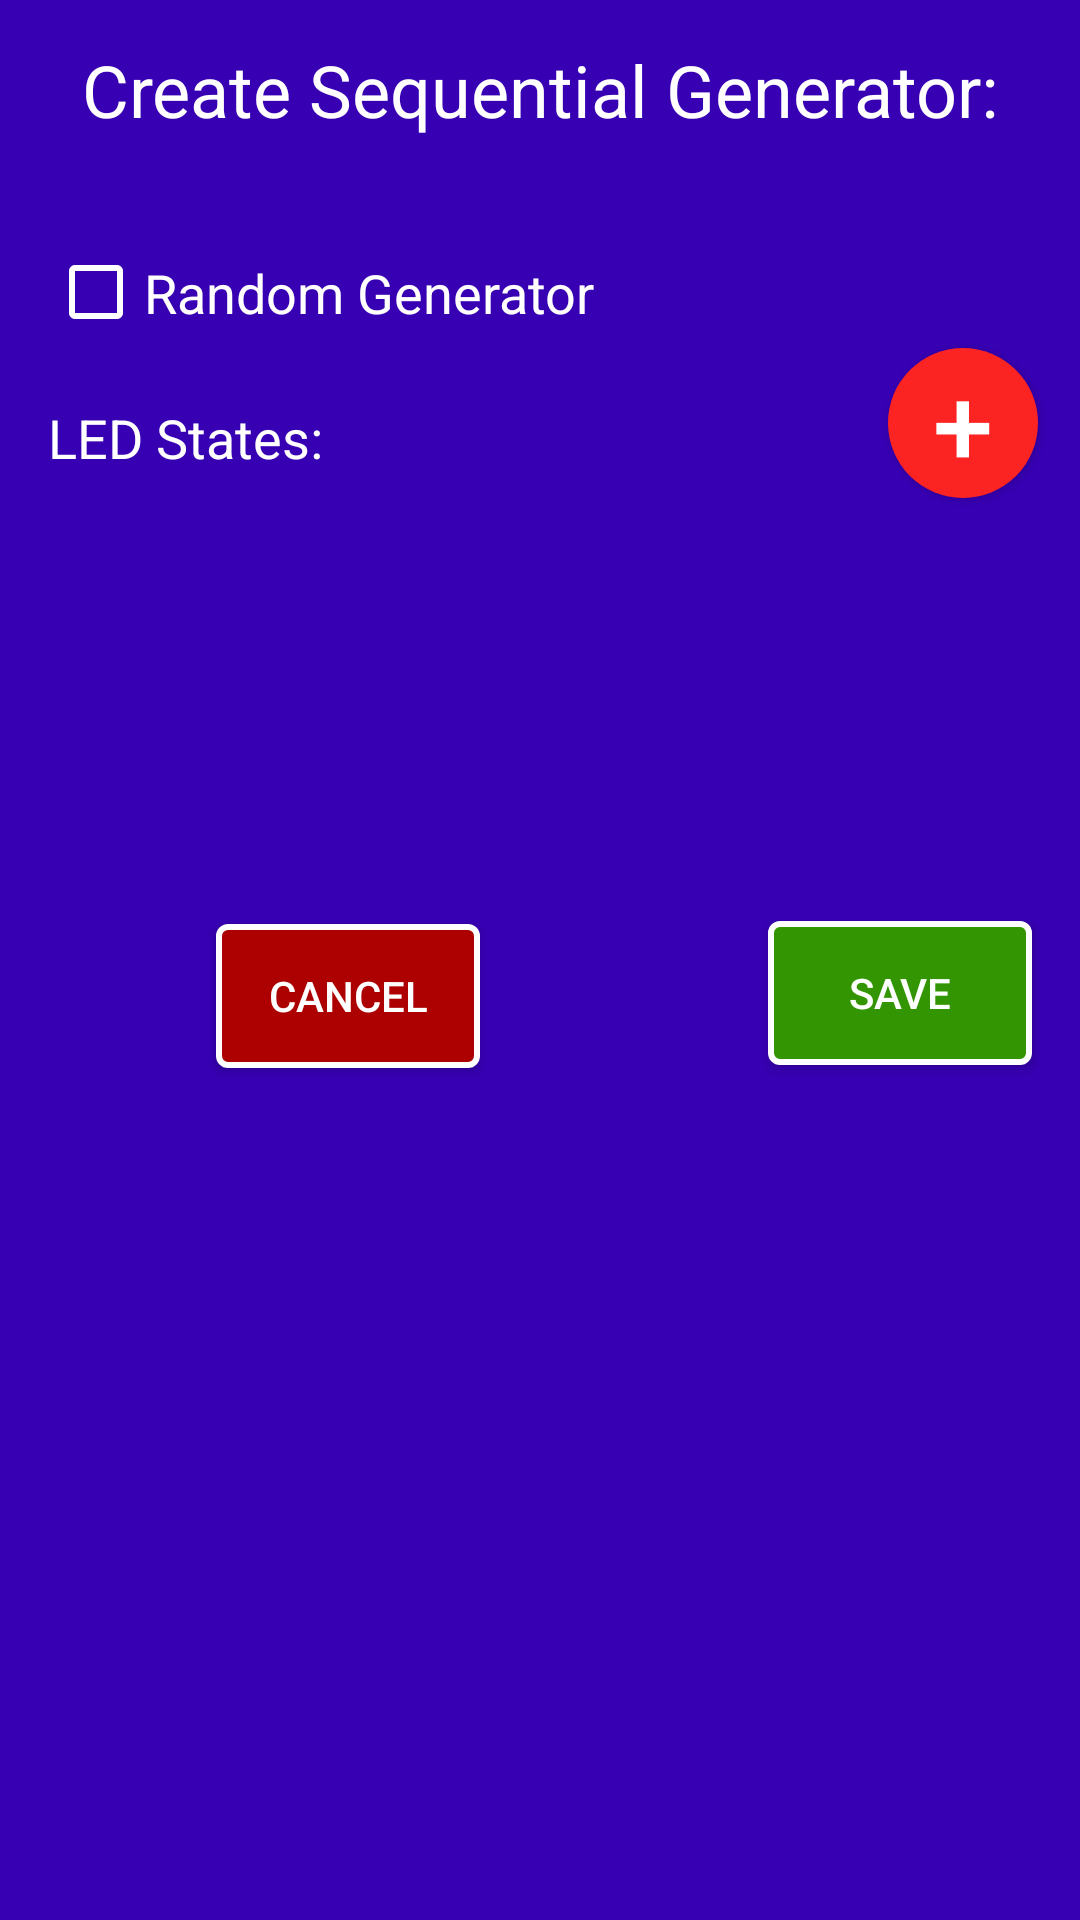

Android layout source for this screen:
<!-- AndroidManifest.xml: application theme AppTheme -->
<!-- res/layout/activity_sequential_generator_create.xml -->
<?xml version="1.0" encoding="utf-8"?>
<androidx.constraintlayout.widget.ConstraintLayout xmlns:android="http://schemas.android.com/apk/res/android"
    xmlns:app="http://schemas.android.com/apk/res-auto"
    xmlns:tools="http://schemas.android.com/tools"
    android:id="@+id/SequentialGeneratorLayout"
    android:layout_width="match_parent"
    android:layout_height="match_parent"
    android:background="@color/design_default_color_primary_dark">

    <Button
        android:id="@+id/SaveSequentialGeneratorButton"
        android:layout_width="wrap_content"
        android:layout_height="wrap_content"
        android:layout_marginStart="96dp"
        android:layout_marginTop="141dp"
        android:background="@drawable/save_button"
        android:text="@string/save"
        android:textColor="#FFFFFF"
        app:layout_constraintStart_toEndOf="@+id/CancelSequentialGeneratorButton"
        app:layout_constraintTop_toBottomOf="@+id/AddLEDStateButton" />

    <Button
        android:id="@+id/CancelSequentialGeneratorButton"
        android:layout_width="wrap_content"
        android:layout_height="wrap_content"
        android:layout_marginStart="72dp"
        android:layout_marginTop="308dp"
        android:background="@drawable/cancel_button"
        android:text="@android:string/cancel"
        android:textColor="#FFFFFF"
        app:layout_constraintStart_toStartOf="parent"
        app:layout_constraintTop_toTopOf="parent" />

    <TextView
        android:id="@+id/CreateSequentialGeneratorText"
        android:layout_width="0dp"
        android:layout_height="60dp"
        android:gravity="center_horizontal|center_vertical"
        android:text="@string/create_sequential_generator"
        android:textColor="#FFFFFF"
        android:textSize="24sp"
        app:layout_constraintEnd_toEndOf="parent"
        app:layout_constraintStart_toStartOf="parent"
        app:layout_constraintTop_toTopOf="parent" />

    <TextView
        android:id="@+id/LEDStatesText"
        android:layout_width="0dp"
        android:layout_height="60dp"
        android:layout_marginStart="16dp"
        android:layout_marginTop="116dp"
        android:gravity="start|center_vertical"
        android:text="@string/led_states"
        android:textColor="#FFFFFF"
        android:textSize="18sp"
        app:layout_constraintStart_toStartOf="parent"
        app:layout_constraintTop_toTopOf="parent" />

    <CheckBox
        android:id="@+id/RandomGeneratorCheckBox"
        android:layout_width="200dp"
        android:layout_height="39dp"
        android:layout_marginStart="16dp"
        android:layout_marginTop="18dp"
        android:buttonTint="@color/white"
        android:text="@string/random_generator"
        android:textColor="#FFFFFF"
        android:textSize="18sp"
        app:layout_constraintStart_toStartOf="parent"
        app:layout_constraintTop_toBottomOf="@+id/CreateSequentialGeneratorText" />

    <Button
        android:id="@+id/AddLEDStateButton"
        android:layout_width="50dp"
        android:layout_height="50dp"
        android:layout_marginStart="296dp"
        android:layout_marginTop="56dp"
        android:layout_weight="1"
        android:background="@drawable/round_button_red"
        android:text="@string/PlusSymbol"
        android:textAlignment="center"
        android:textColor="#FFFFFF"
        android:textSize="36sp"
        app:layout_constraintStart_toStartOf="parent"
        app:layout_constraintTop_toBottomOf="@+id/CreateSequentialGeneratorText" />

    <androidx.recyclerview.widget.RecyclerView
        android:id="@+id/LEDStateDisplayView"
        android:layout_width="410dp"
        android:layout_height="119dp"
        android:layout_marginTop="1dp"
        android:padding="4dp"
        android:scrollbars="horizontal"
        app:layout_constraintStart_toStartOf="parent"
        app:layout_constraintTop_toBottomOf="@+id/LEDStatesText" />

</androidx.constraintlayout.widget.ConstraintLayout>
<!-- resources referenced by this layout -->
<resources>
  <color name="white">#FFFFFF</color>
  <!-- drawable cancel_button (drawable) -->
  <?xml version="1.0" encoding="utf-8"?>
  <shape xmlns:android="http://schemas.android.com/apk/res/android">
      <solid
          android:color="#AD0000"/>
      <corners
          android:radius="3dp"/>
      <stroke
          android:color="@color/white"
          android:width="2dp"/>
  </shape>
  <!-- drawable round_button_red (drawable) -->
  <?xml version="1.0" encoding="utf-8"?>
  <selector xmlns:android="http://schemas.android.com/apk/res/android">
      <item android:state_pressed = "false">
          <shape android:shape = "oval">
              <solid android:color = "#FC2323"/>
          </shape>
      </item>
      <item android:state_pressed = "true">
          <shape android:shape = "oval">
              <solid android:color = "#FC2323"/>
          </shape>
      </item>
  </selector>
  <!-- drawable save_button (drawable) -->
  <?xml version="1.0" encoding="utf-8"?>
  <shape xmlns:android="http://schemas.android.com/apk/res/android">
      <solid
          android:color="#329501"/>
      <corners
          android:radius="3dp"/>
      <stroke
          android:color="@color/white"
          android:width="2dp"/>
  </shape>
  <string name="PlusSymbol">+</string>
  <string name="create_sequential_generator">Create Sequential Generator:</string>
  <string name="led_states">LED States:</string>
  <string name="random_generator">Random Generator</string>
  <string name="save">Save</string>
  <style name="AppTheme" parent="Theme.AppCompat.Light.DarkActionBar">
          
          <item name="colorPrimary">@color/colorPrimary</item>
          <item name="colorPrimaryDark">@color/colorPrimaryDark</item>
          <item name="colorAccent">@color/colorAccent</item>
      </style>
  <color name="colorPrimary">#303F9F</color>
  <color name="colorPrimaryDark">#303F9F</color>
  <color name="colorAccent">#D81B60</color>
</resources>
